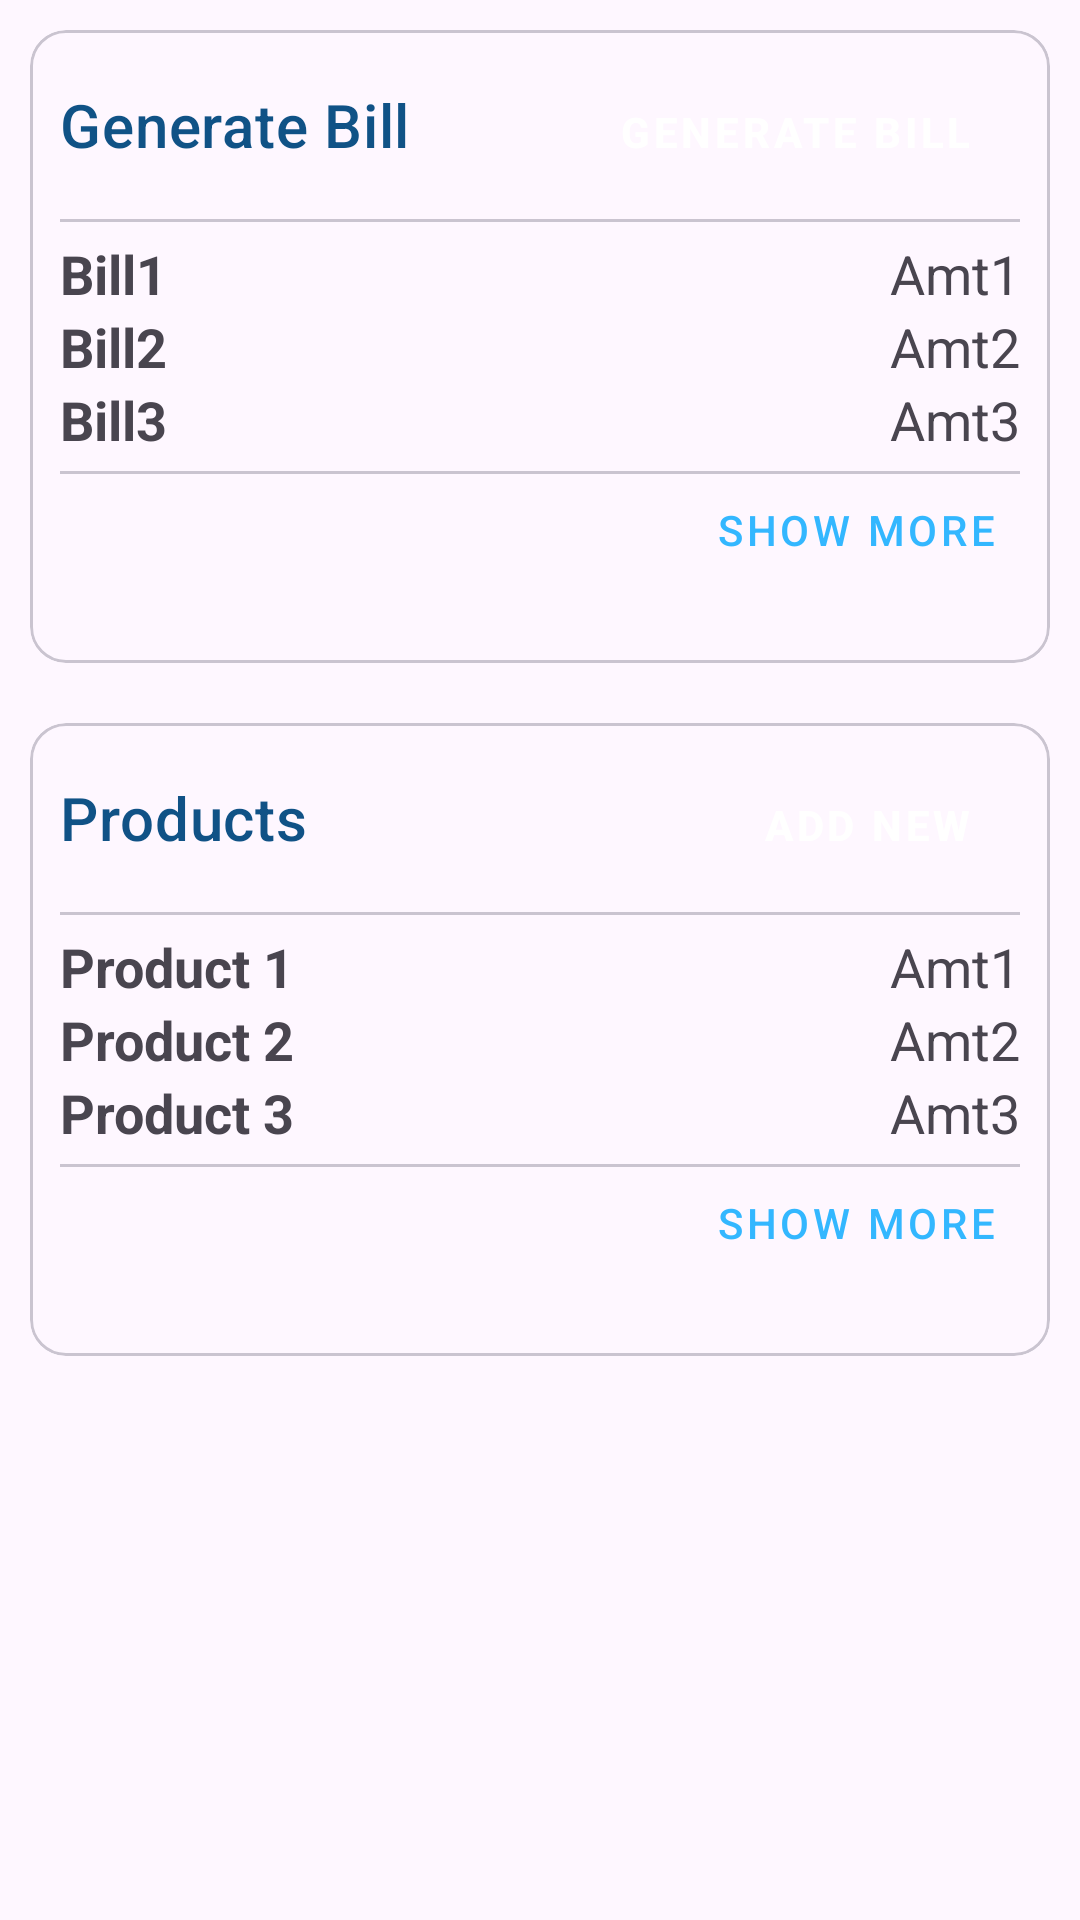

Layout XML and referenced resources for this Android screen:
<!-- AndroidManifest.xml: application theme Theme.Profarma -->
<!-- res/layout/fragment_home.xml -->
<?xml version="1.0" encoding="utf-8"?>
<LinearLayout xmlns:android="http://schemas.android.com/apk/res/android"
    xmlns:tools="http://schemas.android.com/tools"
    android:layout_width="match_parent"
    android:layout_height="match_parent"
    android:orientation="vertical"
    tools:context=".fragment.Home">

    <com.google.android.material.card.MaterialCardView
        android:layout_width="match_parent"
        android:layout_height="wrap_content"
        android:layout_marginHorizontal="10dp"
        android:layout_marginVertical="10dp">

        <LinearLayout
            android:layout_width="match_parent"
            android:layout_height="wrap_content"
            android:layout_margin="10dp"
            android:backgroundTint="@color/light_blue"
            android:orientation="vertical">

            <LinearLayout
                android:layout_width="match_parent"
                android:layout_height="wrap_content"
                android:orientation="horizontal">

                <TextView
                    style="@style/TextAppearance.MaterialComponents.Headline6"
                    android:layout_width="wrap_content"
                    android:layout_height="wrap_content"
                    android:layout_weight="1"
                    android:text="Generate Bill"
                    android:textColor="@color/font_color_dark" />

                <Button
                    android:id="@+id/btnGenerateBill"
                    style="@style/btnContainedStyle"
                    android:text="Generate Bill" />

            </LinearLayout>

            <com.google.android.material.divider.MaterialDivider
                android:layout_width="match_parent"
                android:layout_height="wrap_content"
                android:layout_marginVertical="5dp" />

            <LinearLayout
                android:layout_width="match_parent"
                android:layout_height="wrap_content"
                android:orientation="horizontal">

                <TextView
                    android:id="@+id/tvBill1"
                    android:layout_width="wrap_content"
                    android:layout_height="wrap_content"
                    android:layout_weight="1"
                    android:text="Bill1"
                    android:textSize="18sp"
                    android:textStyle="bold" />

                <TextView
                    android:id="@+id/tvAmt1"
                    android:layout_width="wrap_content"
                    android:layout_height="wrap_content"
                    android:text="Amt1"
                    android:textSize="18sp" />

            </LinearLayout>

            <LinearLayout
                android:layout_width="match_parent"
                android:layout_height="wrap_content"
                android:orientation="horizontal">

                <TextView
                    android:id="@+id/txtBill2"
                    android:layout_width="wrap_content"
                    android:layout_height="wrap_content"
                    android:layout_weight="1"
                    android:text="Bill2"
                    android:textSize="18sp"
                    android:textStyle="bold" />

                <TextView
                    android:id="@+id/txtAmt2"
                    android:layout_width="wrap_content"
                    android:layout_height="wrap_content"
                    android:text="Amt2"
                    android:textSize="18sp" />

            </LinearLayout>

            <LinearLayout
                android:layout_width="match_parent"
                android:layout_height="wrap_content"
                android:orientation="horizontal">

                <TextView
                    android:id="@+id/txtBill3"
                    android:layout_width="wrap_content"
                    android:layout_height="wrap_content"
                    android:layout_weight="1"
                    android:text="Bill3"
                    android:textSize="18sp"
                    android:textStyle="bold" />

                <TextView
                    android:id="@+id/txtAmt3"
                    android:layout_width="wrap_content"
                    android:layout_height="wrap_content"
                    android:text="Amt3"
                    android:textSize="18sp" />

            </LinearLayout>

            <com.google.android.material.divider.MaterialDivider
                android:layout_width="match_parent"
                android:layout_height="wrap_content"
                android:layout_marginVertical="5dp" />

            <Button
                android:id="@+id/btnShowMoreBill"
                style="@style/btnTextStyle"
                android:layout_gravity="end"
                android:gravity="end"
                android:text="Show More" />
        </LinearLayout>

    </com.google.android.material.card.MaterialCardView>

    <com.google.android.material.card.MaterialCardView
        android:layout_width="match_parent"
        android:layout_height="wrap_content"
        android:layout_marginHorizontal="10dp"
        android:layout_marginVertical="10dp">

        <LinearLayout
            android:layout_width="match_parent"
            android:layout_height="wrap_content"
            android:layout_margin="10dp"
            android:backgroundTint="@color/light_blue"
            android:orientation="vertical">

            <LinearLayout
                android:layout_width="match_parent"
                android:layout_height="wrap_content"
                android:orientation="horizontal">

                <TextView
                    style="@style/TextAppearance.MaterialComponents.Headline6"
                    android:layout_width="wrap_content"
                    android:layout_height="wrap_content"
                    android:layout_weight="1"
                    android:text="Products"
                    android:textColor="@color/font_color_dark" />

                <Button
                    android:id="@+id/btnAddProduct"
                    style="@style/btnContainedStyle"
                    android:text="Add New" />

            </LinearLayout>

            <com.google.android.material.divider.MaterialDivider
                android:layout_width="match_parent"
                android:layout_height="wrap_content"
                android:layout_marginVertical="5dp" />

            <LinearLayout
                android:layout_width="match_parent"
                android:layout_height="wrap_content"
                android:orientation="horizontal">

                <TextView
                    android:layout_width="wrap_content"
                    android:layout_height="wrap_content"
                    android:layout_weight="1"
                    android:text="Product 1"
                    android:textSize="18sp"
                    android:textStyle="bold" />

                <TextView
                    android:layout_width="wrap_content"
                    android:layout_height="wrap_content"
                    android:text="Amt1"
                    android:textSize="18sp" />

            </LinearLayout>

            <LinearLayout
                android:layout_width="match_parent"
                android:layout_height="wrap_content"
                android:orientation="horizontal">

                <TextView
                    android:layout_width="wrap_content"
                    android:layout_height="wrap_content"
                    android:layout_weight="1"
                    android:text="Product 2"
                    android:textSize="18sp"
                    android:textStyle="bold" />

                <TextView
                    android:id="@+id/tvAmt2"
                    android:layout_width="wrap_content"
                    android:layout_height="wrap_content"
                    android:text="Amt2"
                    android:textSize="18sp" />

            </LinearLayout>

            <LinearLayout
                android:layout_width="match_parent"
                android:layout_height="wrap_content"
                android:orientation="horizontal">

                <TextView
                    android:layout_width="wrap_content"
                    android:layout_height="wrap_content"
                    android:layout_weight="1"
                    android:text="Product 3"
                    android:textSize="18sp"
                    android:textStyle="bold" />

                <TextView
                    android:id="@+id/tvAmt3"
                    android:layout_width="wrap_content"
                    android:layout_height="wrap_content"
                    android:text="Amt3"
                    android:textSize="18sp" />

            </LinearLayout>

            <com.google.android.material.divider.MaterialDivider
                android:layout_width="match_parent"
                android:layout_height="wrap_content"
                android:layout_marginVertical="5dp" />

            <Button
                android:id="@+id/btnShowMoreProduct"
                style="@style/btnTextStyle"
                android:layout_gravity="end"
                android:gravity="end"
                android:text="Show More" />
        </LinearLayout>

    </com.google.android.material.card.MaterialCardView>

</LinearLayout>
<!-- resources referenced by this layout -->
<resources>
  <color name="font_color_dark">#105286</color>
  <color name="light_blue">#33b7ff</color>
  <style name="btnContainedStyle" parent="@style/Widget.MaterialComponents.Button">
          <item name="android:layout_width">wrap_content</item>
          <item name="android:layout_height">wrap_content</item>
          <item name="android:backgroundTint">@color/light_blue</item>
          <item name="android:textColor">@color/white</item>
          <item name="android:textSize">14sp</item>
          <item name="android:textStyle">bold</item>
          <item name="textAllCaps">true</item>
      </style>
  <style name="btnTextStyle" parent="@style/Widget.MaterialComponents.Button.TextButton">
          <item name="android:layout_width">wrap_content</item>
          <item name="android:layout_height">wrap_content</item>
          <item name="android:textColor">@color/light_blue</item>
          <item name="android:textSize">14sp</item>
          <item name="elevation">10dp</item>
      </style>
  <style name="Theme.Profarma" parent="Base.Theme.Profarma" />
  <color name="white">#FFFFFFFF</color>
  <style name="Base.Theme.Profarma" parent="Theme.Material3.Light.NoActionBar">
          
          
      </style>
</resources>
